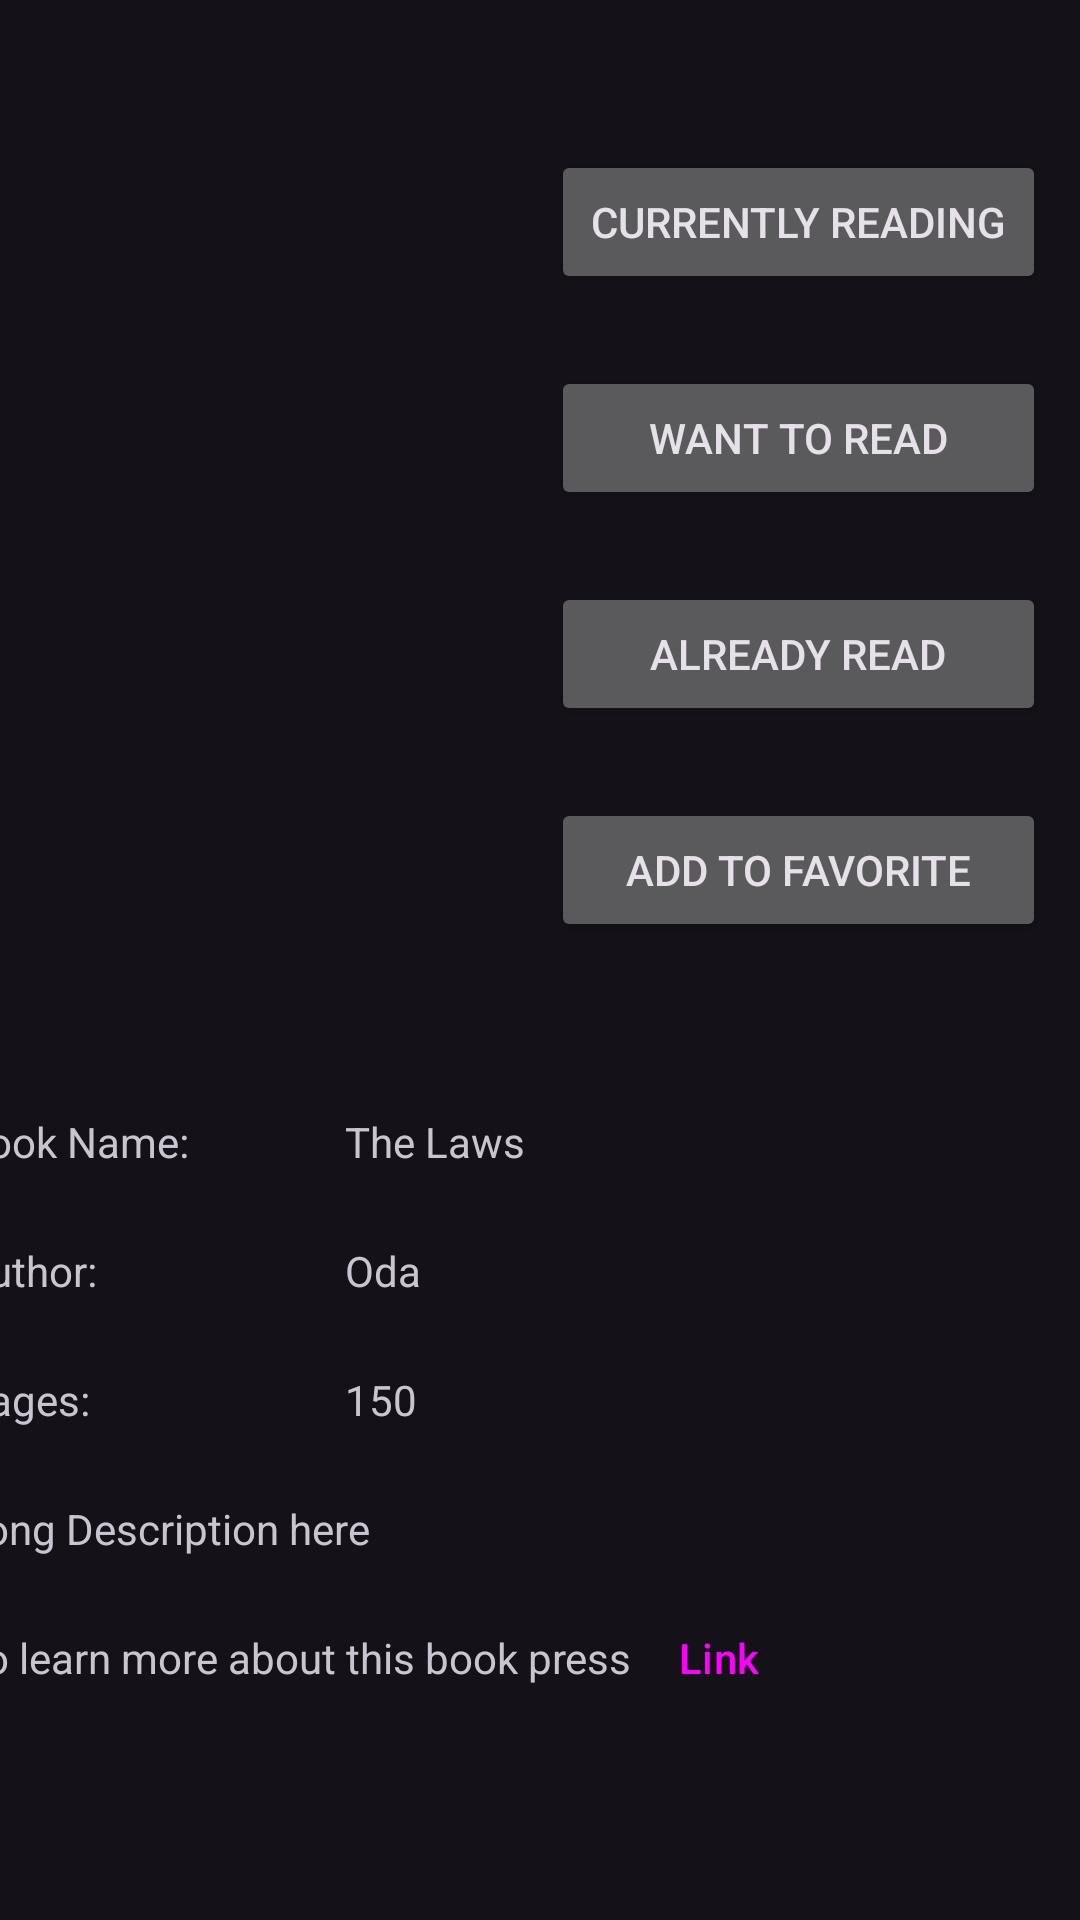

Produce the Android XML layout that renders to this screen, including the resource entries it uses.
<!-- AndroidManifest.xml: application theme Theme.MyLibrary -->
<!-- res/layout/activity_book.xml -->
<?xml version="1.0" encoding="utf-8"?>
<RelativeLayout xmlns:android="http://schemas.android.com/apk/res/android"
    xmlns:app="http://schemas.android.com/apk/res-auto"
    xmlns:tools="http://schemas.android.com/tools"
    android:id="@+id/btnLin"
    android:layout_width="match_parent"
    android:layout_height="match_parent"
    tools:context=".BookActivity">

    
    
    

    <androidx.constraintlayout.widget.ConstraintLayout
        android:layout_width="match_parent"
        android:layout_height="match_parent">

        <Button
            android:id="@+id/AddToAlreadyRead"
            android:layout_width="165dp"
            android:layout_height="wrap_content"
            android:layout_marginTop="24dp"
            android:text="Already Read"
            app:layout_constraintEnd_toEndOf="parent"
            app:layout_constraintStart_toStartOf="@+id/guideline"
            app:layout_constraintTop_toBottomOf="@+id/btnAddToWantToRead" />

        <ImageView
            android:id="@+id/bookImage"
            android:layout_width="170dp"
            android:layout_height="170dp"
            android:layout_marginTop="50dp"
            app:layout_constraintEnd_toStartOf="@+id/guideline"
            app:layout_constraintStart_toStartOf="parent"
            app:layout_constraintTop_toTopOf="parent"
            tools:srcCompat="@tools:sample/avatars" />

        <Button
            android:id="@+id/btnAddToCurrentlyReading"
            android:layout_width="165dp"
            android:layout_height="wrap_content"
            android:layout_marginTop="50dp"
            android:text="Currently Reading"
            app:layout_constraintEnd_toEndOf="parent"
            app:layout_constraintStart_toStartOf="@+id/guideline"
            app:layout_constraintTop_toTopOf="parent" />

        <Button
            android:id="@+id/btnAddToWantToRead"
            android:layout_width="165dp"
            android:layout_height="wrap_content"
            android:layout_marginTop="24dp"
            android:text="Want To Read"
            app:layout_constraintEnd_toEndOf="parent"
            app:layout_constraintStart_toStartOf="@+id/guideline"
            app:layout_constraintTop_toBottomOf="@+id/btnAddToCurrentlyReading" />

        <Button
            android:id="@+id/btnAddToFavorite"
            android:layout_width="165dp"
            android:layout_height="wrap_content"
            android:layout_marginTop="24dp"
            android:text="Add To Favorite"
            app:layout_constraintEnd_toEndOf="parent"
            app:layout_constraintStart_toStartOf="@+id/guideline"
            app:layout_constraintTop_toBottomOf="@+id/AddToAlreadyRead" />

        <TextView
            android:id="@+id/txtName"
            android:layout_width="wrap_content"
            android:layout_height="wrap_content"
            android:layout_marginTop="24dp"
            android:text="Book Name:"
            app:layout_constraintStart_toStartOf="@+id/guideline4"
            app:layout_constraintTop_toTopOf="@+id/guideline3" />

        <TextView
            android:id="@+id/txtTheName"
            android:layout_width="wrap_content"
            android:layout_height="wrap_content"
            android:text="The Laws"
            app:layout_constraintBottom_toBottomOf="@+id/txtName"
            app:layout_constraintStart_toStartOf="@+id/guideline5"
            app:layout_constraintTop_toTopOf="@+id/txtName" />

        <TextView
            android:id="@+id/txtAuthor"
            android:layout_width="wrap_content"
            android:layout_height="wrap_content"
            android:layout_marginTop="24dp"
            android:text="Author:"
            app:layout_constraintStart_toStartOf="@+id/guideline4"
            app:layout_constraintTop_toBottomOf="@+id/txtName" />

        <TextView
            android:id="@+id/txtPages"
            android:layout_width="wrap_content"
            android:layout_height="wrap_content"
            android:layout_marginTop="24dp"
            android:text="Pages:"
            app:layout_constraintStart_toStartOf="@+id/guideline4"
            app:layout_constraintTop_toBottomOf="@+id/txtAuthor" />

        <TextView
            android:id="@+id/txtTheAuthor"
            android:layout_width="wrap_content"
            android:layout_height="wrap_content"
            android:text="Oda"
            app:layout_constraintBottom_toBottomOf="@+id/txtAuthor"
            app:layout_constraintStart_toStartOf="@+id/guideline5"
            app:layout_constraintTop_toTopOf="@+id/txtAuthor" />

        <TextView
            android:id="@+id/txtThePages"
            android:layout_width="wrap_content"
            android:layout_height="wrap_content"
            android:text="150"
            app:layout_constraintBottom_toBottomOf="@+id/txtPages"
            app:layout_constraintStart_toStartOf="@+id/guideline5"
            app:layout_constraintTop_toTopOf="@+id/txtPages" />

        <TextView
            android:id="@+id/txtLongDesc"
            android:layout_width="wrap_content"
            android:layout_height="wrap_content"
            android:layout_marginTop="24dp"
            android:text="Long Description here"
            app:layout_constraintStart_toStartOf="@+id/guideline4"
            app:layout_constraintTop_toBottomOf="@+id/txtPages" />

        <androidx.constraintlayout.widget.Guideline
            android:id="@+id/guideline"
            android:layout_width="wrap_content"
            android:layout_height="wrap_content"
            android:orientation="vertical"
            app:layout_constraintGuide_end="188dp" />

        <androidx.constraintlayout.widget.Guideline
            android:id="@+id/guideline3"
            android:layout_width="wrap_content"
            android:layout_height="wrap_content"
            android:orientation="horizontal"
            app:layout_constraintGuide_begin="347dp" />

        <androidx.constraintlayout.widget.Guideline
            android:id="@+id/guideline4"
            android:layout_width="wrap_content"
            android:layout_height="wrap_content"
            android:orientation="vertical"
            app:layout_constraintGuide_end="373dp" />

        <androidx.constraintlayout.widget.Guideline
            android:id="@+id/guideline5"
            android:layout_width="wrap_content"
            android:layout_height="wrap_content"
            android:orientation="vertical"
            app:layout_constraintGuide_begin="115dp" />

        <TextView
            android:id="@+id/webLink"
            android:layout_width="wrap_content"
            android:layout_height="wrap_content"
            android:layout_marginTop="24dp"
            android:text="To learn more about this book press "
            app:layout_constraintStart_toStartOf="@+id/guideline4"
            app:layout_constraintTop_toBottomOf="@+id/txtLongDesc" />

        <Button
            android:id="@+id/btnLink"
            style="@style/Widget.Material3.Button.TextButton"
            android:layout_width="wrap_content"
            android:layout_height="wrap_content"
            android:layout_marginEnd="52dp"
            android:text="Link"
            app:layout_constraintBottom_toBottomOf="@+id/webLink"
            app:layout_constraintEnd_toEndOf="parent"
            app:layout_constraintHorizontal_bias="0.896"
            app:layout_constraintStart_toStartOf="@+id/guideline4"
            app:layout_constraintTop_toTopOf="@+id/webLink" />


    </androidx.constraintlayout.widget.ConstraintLayout>

    


</RelativeLayout>
<!-- resources referenced by this layout -->
<resources>
  <style name="Theme.MyLibrary" parent="Theme.Material3.Dark">
          
          <item name="colorPrimary">@color/purple_500</item>
          <item name="colorPrimaryVariant">@color/purple_700</item>
          <item name="colorOnPrimary">@color/white</item>
          
          <item name="colorSecondary">@color/teal_200</item>
          <item name="colorSecondaryVariant">@color/teal_700</item>
          <item name="colorOnSecondary">@color/black</item>
          
          <item name="android:statusBarColor">?attr/colorPrimaryVariant</item>
          
          <item name="android:windowAnimationStyle">@style/CustomAnimation</item>
      </style>
  <color name="purple_500">#FF6200EE</color>
  <color name="purple_700">#FF3700B3</color>
  <color name="white">#FFFFFFFF</color>
  <color name="teal_200">#FF03DAC5</color>
  <color name="teal_700">#FF018786</color>
  <color name="black">#FF000000</color>
  <style name="CustomAnimation" parent="@android:style/Animation.Activity">
          <item name="android:activityOpenEnterAnimation">@anim/slide_in</item>
          <item name="android:activityOpenExitAnimation">@anim/slide_out</item>
          <item name="android:activityCloseEnterAnimation">@anim/slide_out</item>
          <item name="android:activityCloseExitAnimation">@anim/slide_in</item>
      </style>
</resources>
